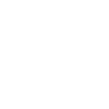
t = 0.00 s
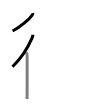
t = 2.50 s
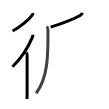
t = 4.75 s
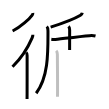
t = 7.25 s
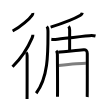
t = 9.50 s
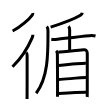
t = 12.00 s

The animated SVG that drew these frames (rendered in a browser with its animation timeline set to each time). Animation: 12 SMIL elements (animate=12); one cycle of 12.00 s.

<svg width="109px" height="109px" viewBox="0 0 px 109px" xmlns="http://www.w3.org/2000/svg" xmlns:xlink="http://www.w3.org/1999/xlink" xml:space="preserve" version="1.1"  baseProfile="full">
<path d="M32.83,13c0.06,0.44-0.22,1.48-0.61,2.02C29.43,18.86,20.79,27.09,12.62,31" style="fill:none;stroke:black;stroke-width:3;opacity:0">
  <animate attributeType="CSS" attributeName="opacity" from="0" to="1" begin="0s" dur="1s" repeatCount="0" fill="freeze" />
</path>
<path d="M32.87,34.75c0.09,1.17-0.41,2.33-0.86,3.38c-2.9,6.73-10.21,19.57-19.5,28.62" style="fill:none;stroke:black;stroke-width:3;opacity:0">
  <animate attributeType="CSS" attributeName="opacity" from="0" to="1" begin="1s" dur="1s" repeatCount="0" fill="freeze" />
</path>
<path d="M26.22,52.5c0.58,0.58,0.9,1.75,0.9,2.91c0,0.42,0.02,26.45-0.03,38.34c-0.01,2.73-0.03,4.65-0.04,5.25" style="fill:none;stroke:black;stroke-width:3;opacity:0">
  <animate attributeType="CSS" attributeName="opacity" from="0" to="1" begin="2s" dur="1s" repeatCount="0" fill="freeze" />
</path>
<path d="M82.27,12.75c-0.14,1-0.88,1.95-1.8,2.5c-7.59,4.5-14.84,7.12-29.84,11.88" style="fill:none;stroke:black;stroke-width:3;opacity:0">
  <animate attributeType="CSS" attributeName="opacity" from="0" to="1" begin="3s" dur="1s" repeatCount="0" fill="freeze" />
</path>
<path d="M46.78,26.5c0.98,0.98,1.19,2.62,1.19,4.49c0,20.63,0.69,45.88-11.77,62.23" style="fill:none;stroke:black;stroke-width:3;opacity:0">
  <animate attributeType="CSS" attributeName="opacity" from="0" to="1" begin="4s" dur="1s" repeatCount="0" fill="freeze" />
</path>
<path d="M51.31,39.33c2.57,0.42,4.36,0.16,6.32-0.08c10.92-1.33,23.48-3.05,31.76-3.58c2.07-0.13,4.1-0.21,6.12,0.31" style="fill:none;stroke:black;stroke-width:3;opacity:0">
  <animate attributeType="CSS" attributeName="opacity" from="0" to="1" begin="5s" dur="1s" repeatCount="0" fill="freeze" />
</path>
<path d="M68.5,26.38c0.81,0.81,1.16,2.12,1.16,3.55c0,0.96-0.04,13.69-0.04,20.07" style="fill:none;stroke:black;stroke-width:3;opacity:0">
  <animate attributeType="CSS" attributeName="opacity" from="0" to="1" begin="6s" dur="1s" repeatCount="0" fill="freeze" />
</path>
<path d="M56.2,50.8c0.87,0.87,1.18,2.07,1.18,3.64c0,1.06,0.24,25.69,0.16,36.96c-0.02,3.14-0.04,5.2-0.04,5.34" style="fill:none;stroke:black;stroke-width:3;opacity:0">
  <animate attributeType="CSS" attributeName="opacity" from="0" to="1" begin="7s" dur="1s" repeatCount="0" fill="freeze" />
</path>
<path d="M58.23,52.16c2.71-0.17,23.08-2.21,25.54-2.42c2.05-0.17,3.5,0.81,3.5,3.81c0,1.25,0.04,25.4-0.01,37.19c-0.02,3.55-0.04,5.94-0.08,6.17" style="fill:none;stroke:black;stroke-width:3;opacity:0">
  <animate attributeType="CSS" attributeName="opacity" from="0" to="1" begin="8s" dur="1s" repeatCount="0" fill="freeze" />
</path>
<path d="M58.63,65.47c6.53-0.66,22.92-2.16,27.26-2.16" style="fill:none;stroke:black;stroke-width:3;opacity:0">
  <animate attributeType="CSS" attributeName="opacity" from="0" to="1" begin="9s" dur="1s" repeatCount="0" fill="freeze" />
</path>
<path d="M58.67,79.41c7.83-0.42,20.04-1.51,27.64-1.79" style="fill:none;stroke:black;stroke-width:3;opacity:0">
  <animate attributeType="CSS" attributeName="opacity" from="0" to="1" begin="10s" dur="1s" repeatCount="0" fill="freeze" />
</path>
<path d="M58.72,93.4c6.33-0.41,20.48-1.27,27.44-1.27" style="fill:none;stroke:black;stroke-width:3;opacity:0">
  <animate attributeType="CSS" attributeName="opacity" from="0" to="1" begin="11s" dur="1s" repeatCount="0" fill="freeze" />
</path>
</svg>
